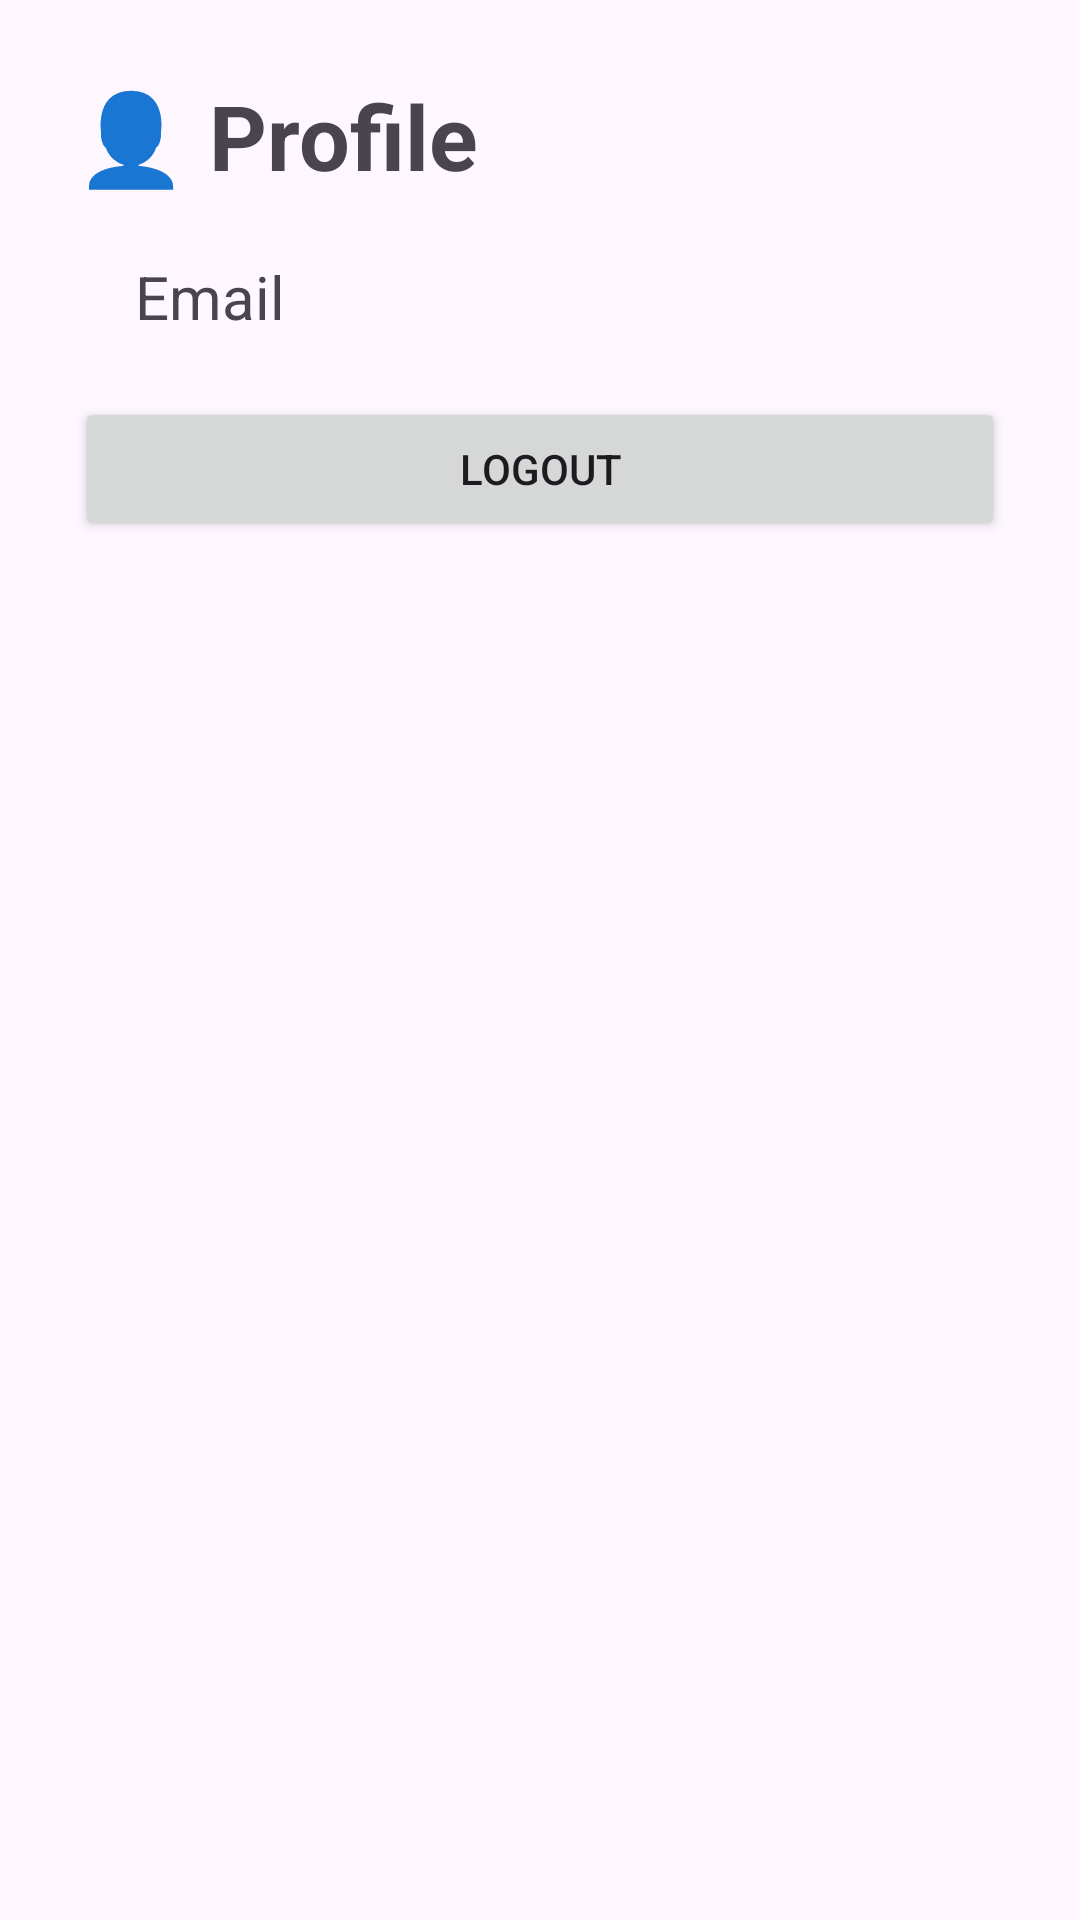

Reconstruct the res/layout file that produces this screen, plus the resources it refers to.
<!-- AndroidManifest.xml: application theme Theme.Drizzle -->
<!-- res/layout/activity_profile.xml -->
<?xml version="1.0" encoding="utf-8"?>
<LinearLayout
    xmlns:android="http://schemas.android.com/apk/res/android"
    android:layout_width="match_parent"
    android:layout_height="match_parent"
    android:orientation="vertical"
    android:padding="25dp">

    <TextView
        android:layout_width="wrap_content"
        android:layout_height="wrap_content"
        android:text="👤 Profile"
        android:textSize="30sp"
        android:textStyle="bold"/>

    <TextView
        android:id="@+id/profileEmail"
        android:layout_width="match_parent"
        android:layout_height="wrap_content"
        android:text="Email"
        android:textSize="20sp"
        android:padding="20dp"/>

    <Button
        android:id="@+id/logoutButton"
        android:layout_width="match_parent"
        android:layout_height="wrap_content"
        android:text="LOGOUT"/>

</LinearLayout>
<!-- resources referenced by this layout -->
<resources>
  <style name="Theme.Drizzle" parent="Base.Theme.Drizzle" />
  <style name="Base.Theme.Drizzle" parent="Theme.Material3.DayNight.NoActionBar">
          
          
      </style>
</resources>
